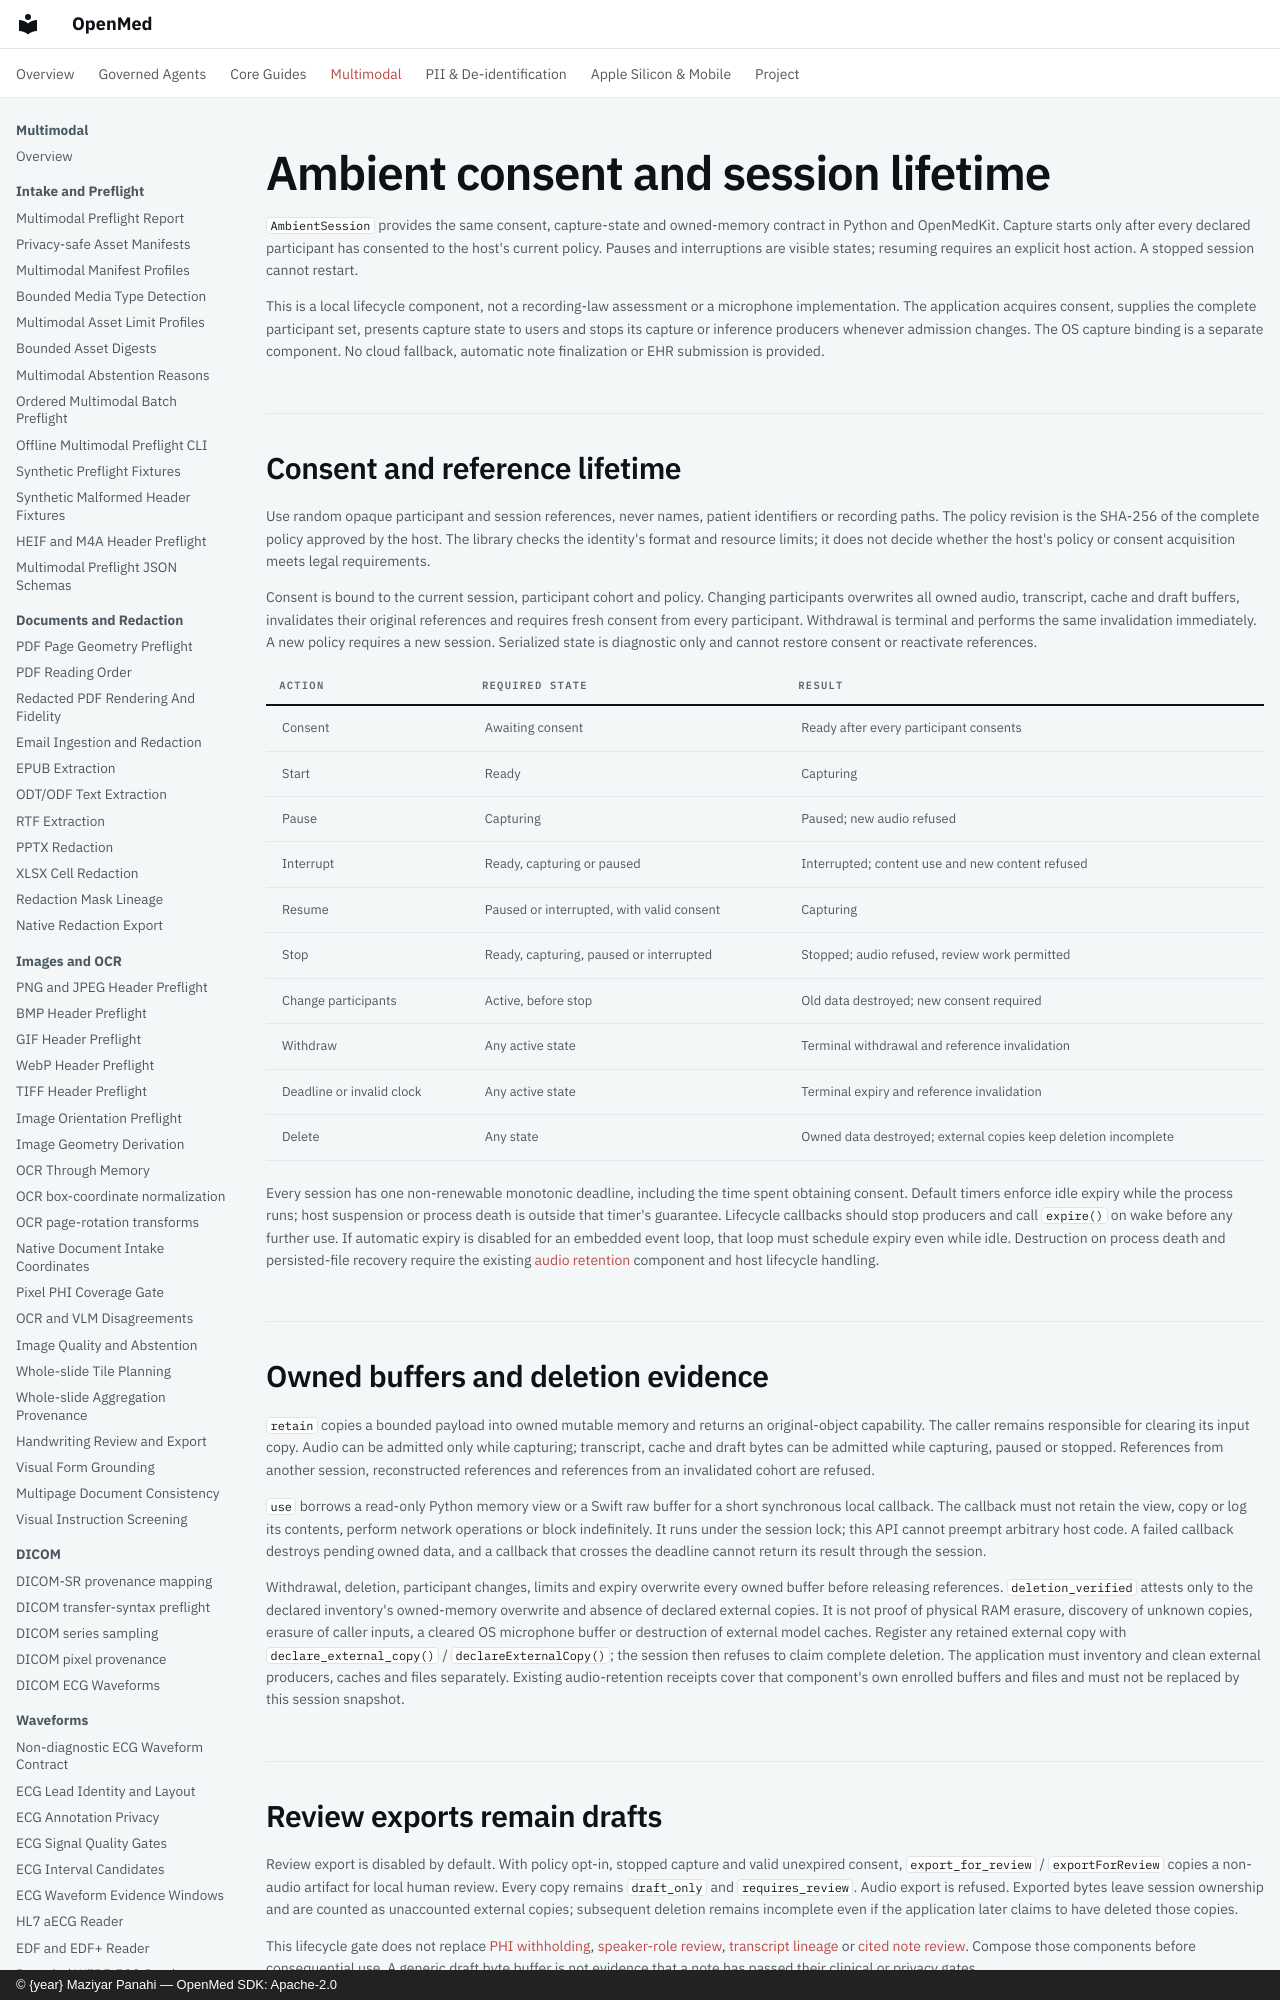

repository: maziyarpanahi/openmed · page: multimodal/ambient-session-policy/index.html · generator: mkdocs · copyright: © {year} Maziyar Panahi — OpenMed SDK: Apache-2.0

# Ambient consent and session lifetime

`AmbientSession` provides the same consent, capture-state and owned-memory contract in Python and OpenMedKit. Capture starts only after every declared participant has consented to the host's current policy. Pauses and interruptions are visible states; resuming requires an explicit host action. A stopped session cannot restart.

This is a local lifecycle component, not a recording-law assessment or a microphone implementation. The application acquires consent, supplies the complete participant set, presents capture state to users and stops its capture or inference producers whenever admission changes. The OS capture binding is a separate component. No cloud fallback, automatic note finalization or EHR submission is provided.

## Consent and reference lifetime

Use random opaque participant and session references, never names, patient identifiers or recording paths. The policy revision is the SHA-256 of the complete policy approved by the host. The library checks the identity's format and resource limits; it does not decide whether the host's policy or consent acquisition meets legal requirements.

Consent is bound to the current session, participant cohort and policy. Changing participants overwrites all owned audio, transcript, cache and draft buffers, invalidates their original references and requires fresh consent from every participant. Withdrawal is terminal and performs the same invalidation immediately. A new policy requires a new session. Serialized state is diagnostic only and cannot restore consent or reactivate references.

| Action | Required state | Result |
| --- | --- | --- |
| Consent | Awaiting consent | Ready after every participant consents |
| Start | Ready | Capturing |
| Pause | Capturing | Paused; new audio refused |
| Interrupt | Ready, capturing or paused | Interrupted; content use and new content refused |
| Resume | Paused or interrupted, with valid consent | Capturing |
| Stop | Ready, capturing, paused or interrupted | Stopped; audio refused, review work permitted |
| Change participants | Active, before stop | Old data destroyed; new consent required |
| Withdraw | Any active state | Terminal withdrawal and reference invalidation |
| Deadline or invalid clock | Any active state | Terminal expiry and reference invalidation |
| Delete | Any state | Owned data destroyed; external copies keep deletion incomplete |

Every session has one non-renewable monotonic deadline, including the time spent obtaining consent. Default timers enforce idle expiry while the process runs; host suspension or process death is outside that timer's guarantee. Lifecycle callbacks should stop producers and call `expire()` on wake before any further use. If automatic expiry is disabled for an embedded event loop, that loop must schedule expiry even while idle. Destruction on process death and persisted-file recovery require the existing [audio retention](streaming/audio-retention.md) component and host lifecycle handling.
